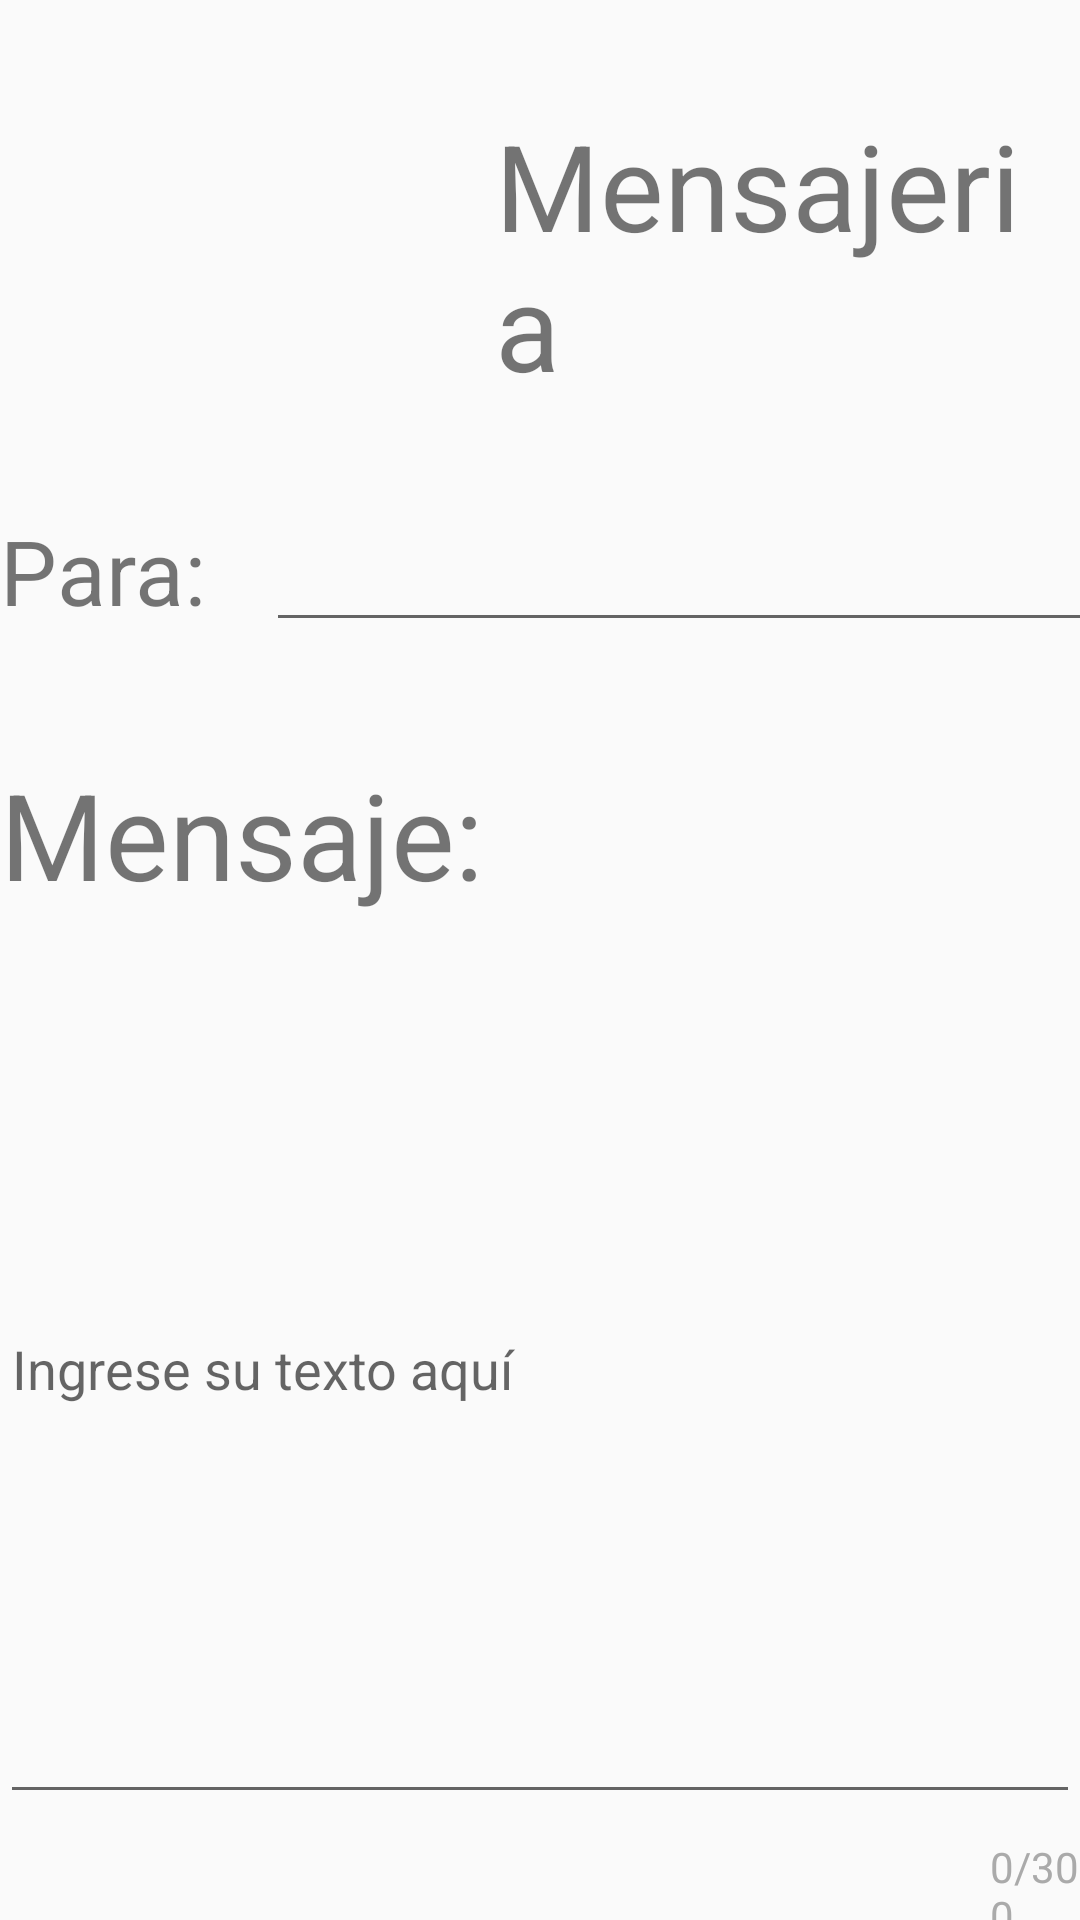

Produce the Android XML layout that renders to this screen, including the resource entries it uses.
<!-- AndroidManifest.xml: application theme Theme.Sistemasdist -->
<!-- res/layout/activity_mensaje2.xml -->
<?xml version="1.0" encoding="utf-8"?>
<RelativeLayout
    xmlns:android="http://schemas.android.com/apk/res/android"
    xmlns:app="http://schemas.android.com/apk/res-auto"
    xmlns:tools="http://schemas.android.com/tools"
    android:layout_width="match_parent"
    android:layout_height="match_parent"
    tools:context=".MainActivity">
    <LinearLayout
        android:id="@+id/m1"
        android:layout_width="match_parent"
        android:layout_height="150dp"
        android:orientation="horizontal"
        >
        <ImageView
            android:id="@+id/imgmsj"
            android:layout_width="125dp"
            android:layout_height="125dp"
            android:src="@drawable/chat"
            android:layout_gravity="center_vertical"
            android:layout_marginLeft="30dp"
            />
        <TextView
            android:id="@+id/txtmsjtitle"
            android:layout_width="match_parent"
            android:layout_height="wrap_content"
            android:layout_marginTop="10dp"
            android:text="Mensajeria"
            android:textSize="40sp"
            android:layout_marginLeft="10dp"
            android:layout_gravity="center_vertical"
            />
    </LinearLayout>

    <LinearLayout
        android:id="@+id/m2"
        android:layout_width="match_parent"
        android:layout_height="wrap_content"
        android:orientation="horizontal"
        android:layout_below="@+id/m1"
        android:layout_marginTop="20dp"
          >
        <TextView
            android:layout_width="wrap_content"
            android:layout_height="wrap_content"
            android:text="Para:"
            android:textSize="30dp"
            />

        <EditText
            android:id="@+id/editTextTextPersonName2"
            android:layout_width="312dp"
            android:layout_height="wrap_content"
            android:layout_marginLeft="20dp"
            android:ems="10"
            android:inputType="textPersonName" />


    </LinearLayout>
<LinearLayout
    android:id="@+id/m3"
    android:layout_width="match_parent"
    android:layout_height="wrap_content"
    android:layout_below="@+id/m2"
    android:layout_marginTop="30dp"
    android:orientation="vertical"
    >
    <TextView
        android:id="@+id/txtmsjref"
        android:layout_width="match_parent"
        android:layout_height="wrap_content"
        android:layout_marginTop="10dp"
        android:text="Mensaje:"
        android:textSize="40sp"
        />
    <EditText
        android:id="@+id/editText"
        android:layout_below="@+id/txtmsjref"
        android:layout_width="match_parent"
        android:layout_height="300dp"
        android:hint="Ingrese su texto aquí"
        android:maxLength="300"
        android:inputType="textMultiLine"
        />

    <TextView
        android:id="@+id/charCountTextView"
        android:layout_width="wrap_content"
        android:layout_height="wrap_content"
        android:layout_marginTop="8dp"
        android:text="0/300"
        android:layout_marginLeft="330dp"
        android:textColor="@android:color/darker_gray" />
    <Button
        android:id="@+id/btnenviarmsj"
        android:layout_width="100dp"
        android:layout_height="50dp"
        android:layout_below="@+id/txtnombre"
        android:layout_marginTop="15dp"
        android:background="#75A9F9"
        android:text="Enviar"
        android:textColor="#FFFFFF"
        android:layout_gravity="center"
        android:textSize="20sp" />

</LinearLayout>
</RelativeLayout>
<!-- resources referenced by this layout -->
<resources>
  <style name="Theme.Sistemasdist" parent="Theme.AppCompat.Light.DarkActionBar">
          
          <item name="colorPrimary">@color/purple_500</item>
          <item name="colorPrimaryDark">@color/purple_700</item>
          <item name="colorAccent">@color/teal_200</item>
          
      </style>
  <!-- not gathered from this repository: default colours our renderer supplied (Android Studio template values) -->
  <color name="purple_500">#FF6200EE</color>
  <color name="purple_700">#FF3700B3</color>
  <color name="teal_200">#FF03DAC5</color>
</resources>
